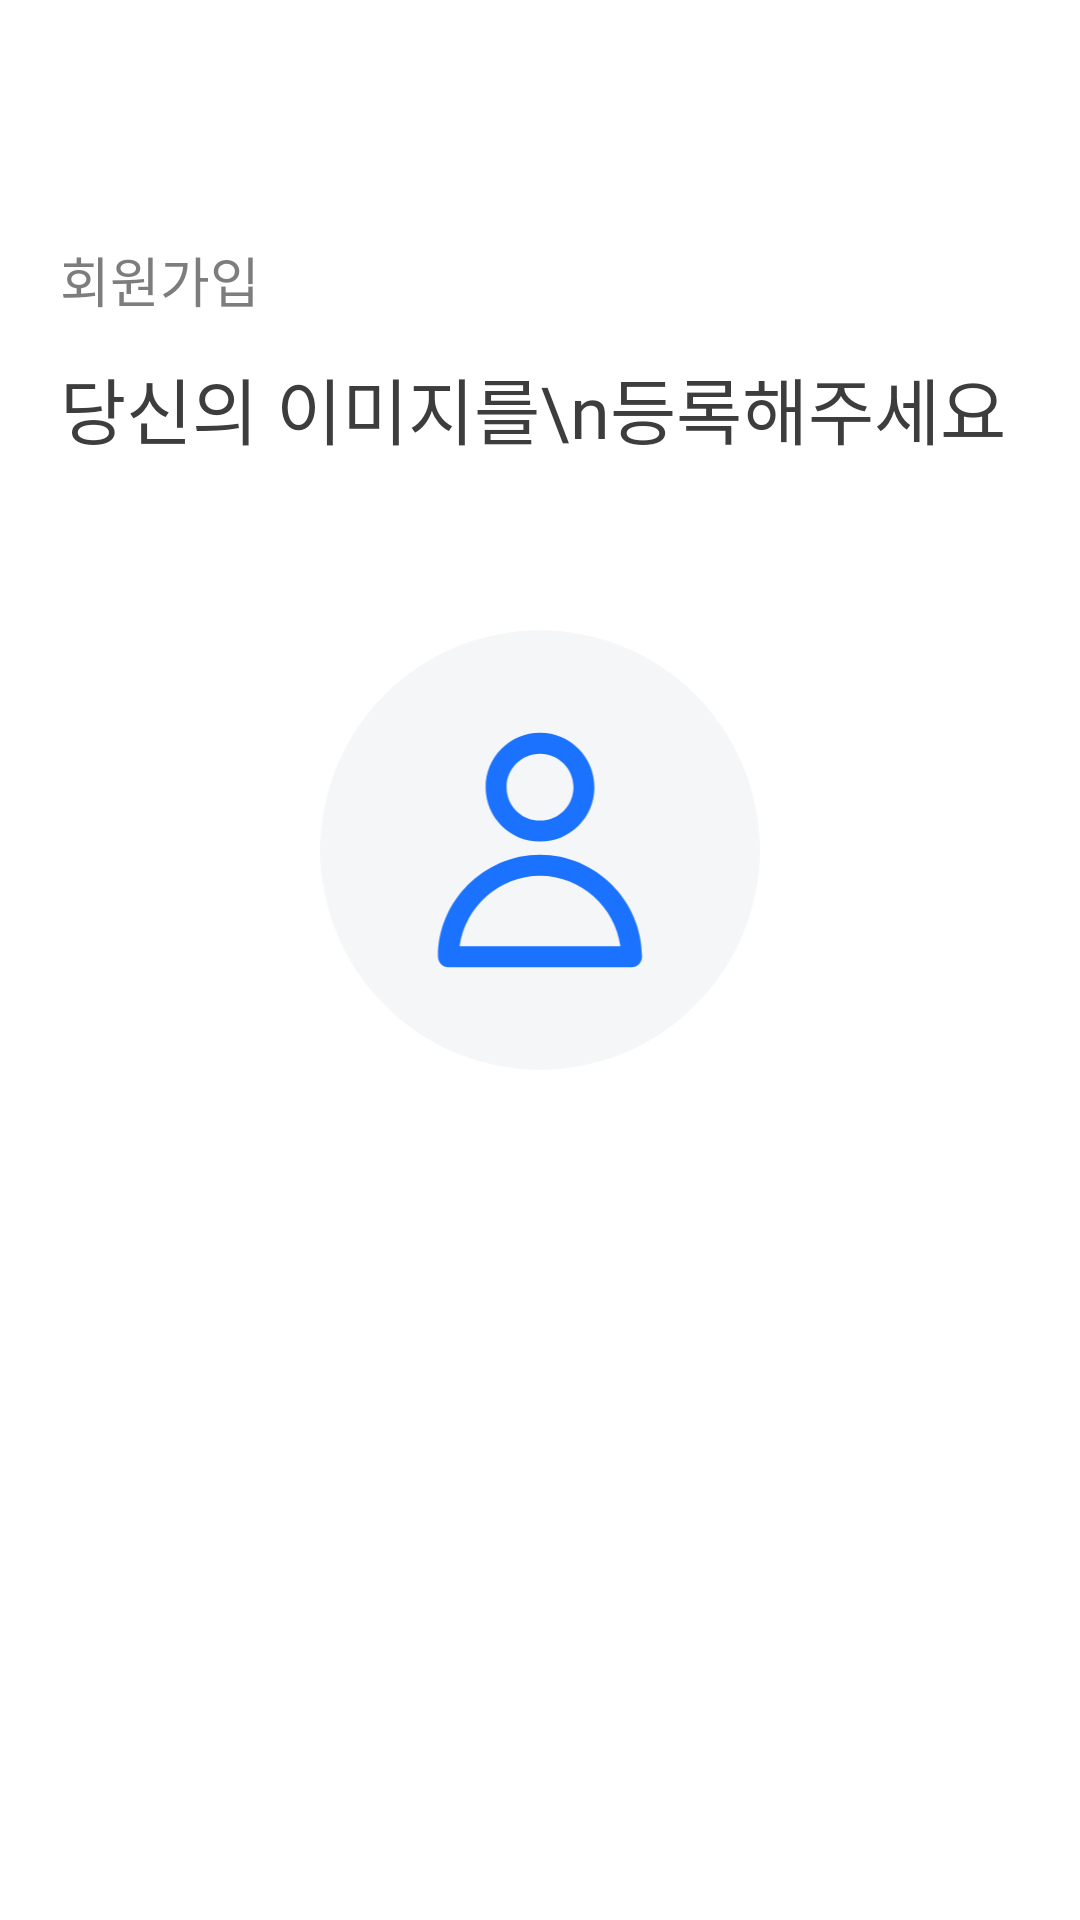

Produce the Android XML layout that renders to this screen, including the resource entries it uses.
<!-- AndroidManifest.xml: application theme Theme.DudeulimProject -->
<!-- res/layout/fragment_sign_up2.xml -->
<?xml version="1.0" encoding="utf-8"?>
<layout xmlns:android="http://schemas.android.com/apk/res/android"
    xmlns:app="http://schemas.android.com/apk/res-auto"
    xmlns:tools="http://schemas.android.com/tools">

    <data>
        <variable
            name="viewModel"
            type="com.example.dudeulimproject.view.sign_up.viewmodel.SignUpViewModel" />

        <variable
            name="activity"
            type="com.example.dudeulimproject.view.sign_up.SignUpFragment2" />
    </data>

    <androidx.constraintlayout.widget.ConstraintLayout
        android:layout_width="match_parent"
        android:layout_height="match_parent"
        tools:context=".view.sign_up.SignUpFragment2">


        <androidx.constraintlayout.widget.Guideline
            android:id="@+id/guideline1"
            android:layout_width="wrap_content"
            android:layout_height="wrap_content"
            android:orientation="vertical"
            app:layout_constraintGuide_begin="20dp" />

        <androidx.constraintlayout.widget.Guideline
            android:id="@+id/guideline2"
            android:layout_width="wrap_content"
            android:layout_height="wrap_content"
            android:orientation="vertical"
            app:layout_constraintGuide_end="20dp" />


        <androidx.constraintlayout.widget.ConstraintLayout
            android:id="@+id/constraintSignUpNicknameToolbar"
            android:layout_width="match_parent"
            android:layout_height="48dp"
            app:layout_constraintTop_toTopOf="parent">


        </androidx.constraintlayout.widget.ConstraintLayout>

        <TextView
            android:id="@+id/textSignUpNicknameTitle"
            android:layout_width="wrap_content"
            android:layout_height="wrap_content"
            android:layout_marginTop="32dp"
            android:fontFamily="@font/font_bold"
            android:text="회원가입"
            android:textColor="?attr/textColorGray"
            android:textSize="18sp"
            app:layout_constraintStart_toStartOf="@id/guideline1"
            app:layout_constraintTop_toBottomOf="@id/constraintSignUpNicknameToolbar" />

        <TextView
            android:id="@+id/textSignUpNicknameDescription"
            android:layout_width="wrap_content"
            android:layout_height="wrap_content"
            android:layout_marginTop="12dp"
            android:fontFamily="@font/font_medium"
            android:text="당신의 이미지를\n등록해주세요"
            android:textSize="24sp"
            app:layout_constraintEnd_toEndOf="@id/guideline2"
            app:layout_constraintHorizontal_bias="0.0"
            app:layout_constraintStart_toStartOf="@id/guideline1"
            app:layout_constraintTop_toBottomOf="@id/textSignUpNicknameTitle" />

        <com.google.android.material.card.MaterialCardView
            android:id="@+id/cardSignUpNicknameBox"
            android:layout_width="148dp"
            android:layout_height="148dp"
            android:layout_marginTop="56dp"
            app:cardCornerRadius="100dp"
            app:cardElevation="0dp"
            app:layout_constraintEnd_toEndOf="@id/guideline2"
            app:layout_constraintStart_toStartOf="@id/guideline1"
            app:layout_constraintTop_toBottomOf="@id/textSignUpNicknameDescription">

            <ImageView
                android:layout_width="match_parent"
                android:layout_height="match_parent"
                android:src="@drawable/defaultprofile"
                loadImage="@{viewModel.imageUUID}"
                android:onClick="@{activity::clickProfileImage}" />
        </com.google.android.material.card.MaterialCardView>



    </androidx.constraintlayout.widget.ConstraintLayout>
</layout>
<!-- resources referenced by this layout -->
<resources>
  <!-- drawable defaultprofile (drawable) -->
  <vector xmlns:android="http://schemas.android.com/apk/res/android"
      android:width="96dp"
      android:height="97dp"
      android:viewportWidth="96"
      android:viewportHeight="97">
    <path
        android:pathData="M48,0.5L48,0.5A48,48 0,0 1,96 48.5L96,48.5A48,48 0,0 1,48 96.5L48,96.5A48,48 0,0 1,0 48.5L0,48.5A48,48 0,0 1,48 0.5z"
        android:fillColor="#F5F6F7"/>
    <path
        android:pathData="M48,27.452C43.96,27.452 40.686,30.727 40.686,34.767C40.686,38.806 43.96,42.081 48,42.081C52.04,42.081 55.314,38.806 55.314,34.767C55.314,30.727 52.04,27.452 48,27.452ZM36.114,34.767C36.114,28.202 41.436,22.881 48,22.881C54.564,22.881 59.886,28.202 59.886,34.767C59.886,41.331 54.564,46.652 48,46.652C41.436,46.652 36.114,41.331 36.114,34.767Z"
        android:fillColor="#1A72FF"
        android:fillType="evenOdd"/>
    <path
        android:pathData="M25.714,71.833C25.714,59.637 35.804,49.547 48,49.547C60.196,49.547 70.286,59.637 70.286,71.833C70.286,73.095 69.262,74.119 68,74.119H28C26.738,74.119 25.714,73.095 25.714,71.833ZM30.437,69.547H65.563C64.418,60.927 56.898,54.119 48,54.119C39.103,54.119 31.583,60.927 30.437,69.547Z"
        android:fillColor="#1A72FF"
        android:fillType="evenOdd"/>
  </vector>
  <style name="Theme.DudeulimProject" parent="Theme.MaterialComponents.DayNight.NoActionBar">
          
          <item name="colorPrimary">@color/blue_700</item>
          <item name="colorPrimaryVariant">@color/purple_700</item>
          <item name="colorOnPrimary">@color/white</item>
          
          <item name="colorSecondary">@color/blue_300</item>
          <item name="colorSecondaryVariant">@color/teal_700</item>
          <item name="colorOnSecondary">@color/black</item>
          
          <item name="android:statusBarColor">?attr/colorPrimaryVariant</item>
          
          <item name="android:textCursorDrawable">@drawable/cursor_edit_text</item>
              <item name="android:textSelectHandle">@drawable/text_handle</item>
          <item name="android:textColor">@color/black</item>
          <item name="textColorGray">@color/gray_700</item>
          <item name="textColorWhite">@color/white</item>
          <item name="cardElevation">0dp</item>
          <item name="bottomNavigationItemDefault">@color/black</item>
      </style>
  <color name="blue_700">#1A72FF</color>
  <color name="purple_700">#FF3700B3</color>
  <color name="white">#FFFFFFFF</color>
  <color name="blue_300">#E9EDFF</color>
  <color name="teal_700">#FF018786</color>
  <color name="black">#3d3d3d</color>
  <!-- drawable cursor_edit_text (drawable) -->
  <?xml version="1.0" encoding="utf-8"?>
  <shape xmlns:android="http://schemas.android.com/apk/res/android"
      android:shape="rectangle" >
      <solid android:color="?attr/colorPrimary"/>
      <size android:width="2dp"/>
  </shape>
  <!-- drawable text_handle (drawable) -->
  <vector xmlns:android="http://schemas.android.com/apk/res/android"
      android:width="17dp"
      android:height="21dp"
      android:viewportWidth="17"
      android:viewportHeight="21">
    <path
        android:pathData="M2.839,18.041C-0.167,15.035 -0.309,10.208 2.515,7.032L8.515,0.283L14.514,7.032C17.338,10.208 17.196,15.035 14.191,18.041V18.041C11.056,21.176 5.973,21.176 2.839,18.041V18.041Z"
        android:fillColor="#1A72FF"/>
  </vector>
  <color name="gray_700">#7d7d7d</color>
</resources>
